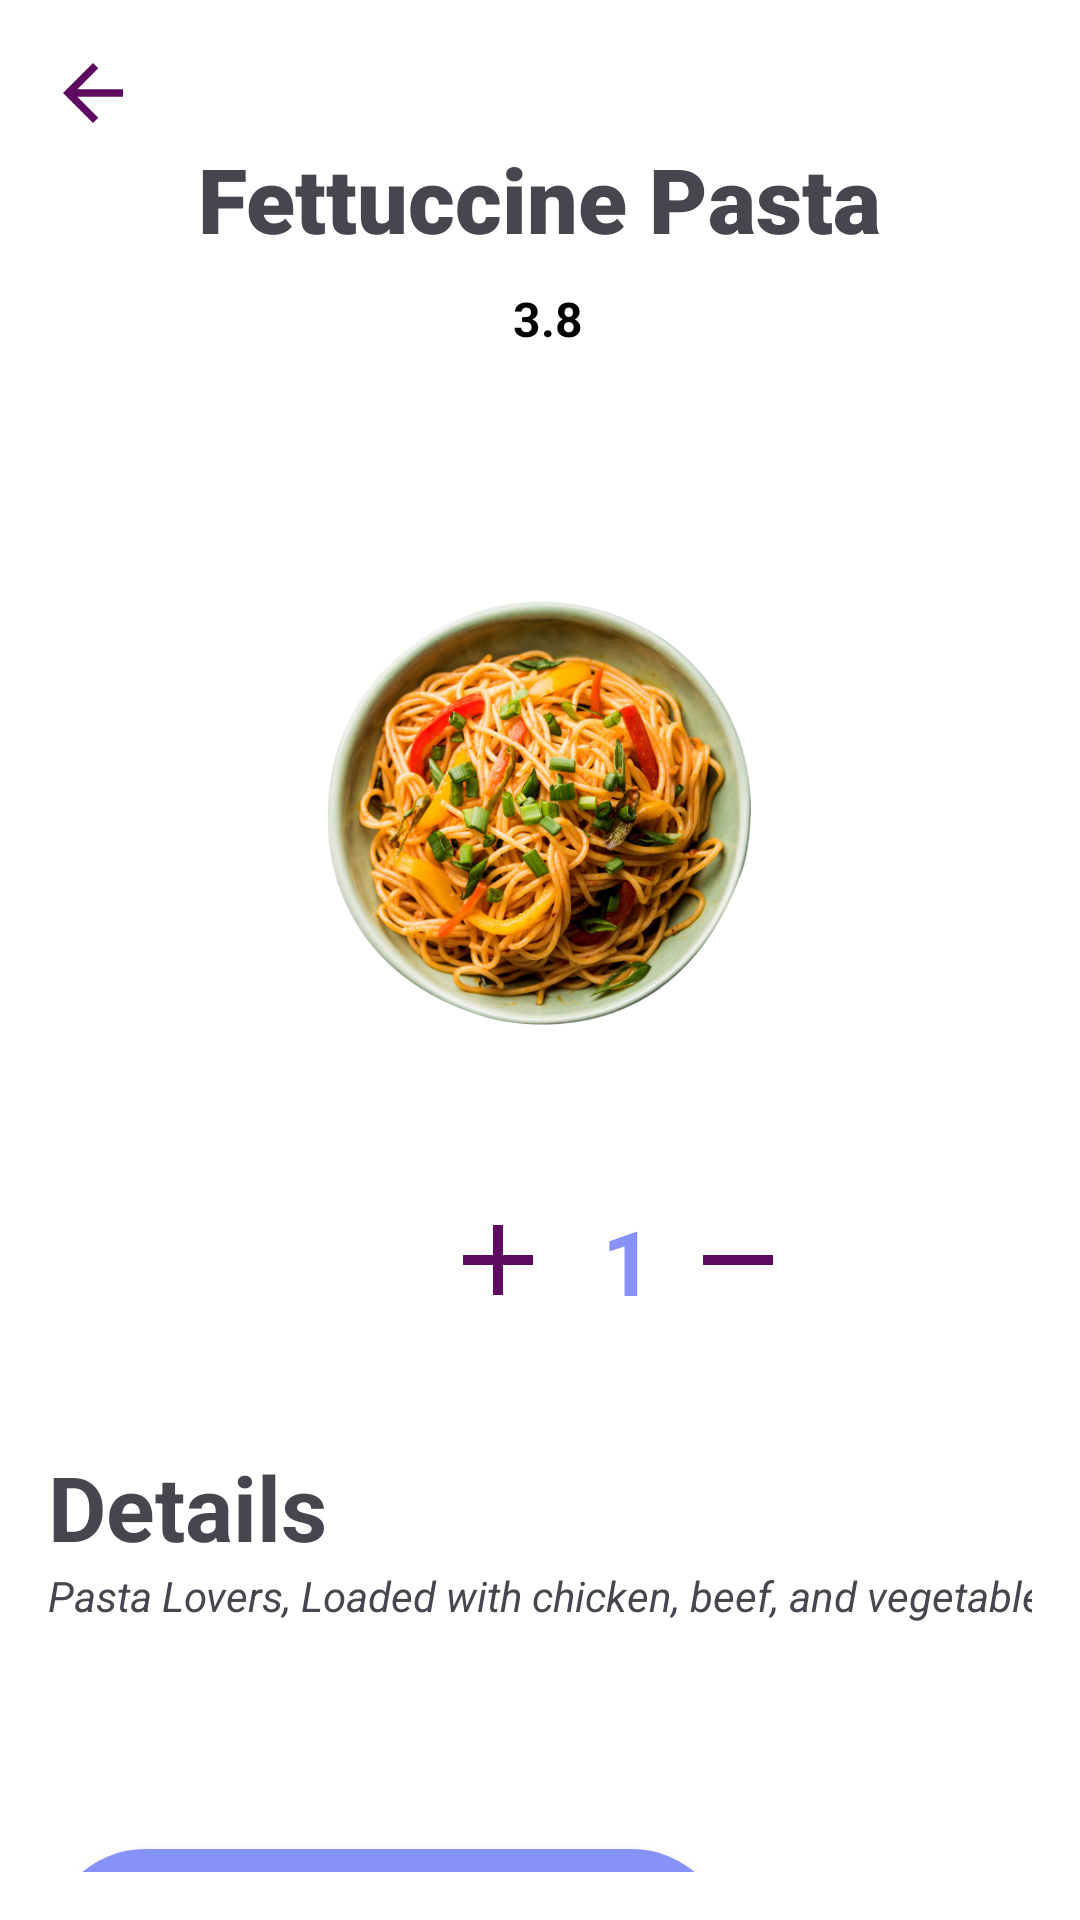

Android layout source for this screen:
<!-- AndroidManifest.xml: application theme Theme.HomeMadeFood -->
<!-- res/layout/activity_main_anunjin.xml -->
<LinearLayout xmlns:android="http://schemas.android.com/apk/res/android"
    android:layout_width="match_parent"
    android:layout_height="match_parent"
    android:orientation="vertical"
    android:padding="16dp"
    android:background="#FFFFFF">


    <TextView
        android:id="@+id/arrow"
        android:layout_width="30dp"
        android:layout_height="30dp"
        android:background="@drawable/baseline_arrow_back_24"
        android:text="" />

    <TextView
        android:id="@+id/foodName"
        android:layout_width="wrap_content"
        android:layout_height="wrap_content"
        android:layout_gravity="center_horizontal"
        android:layout_marginBottom="9dp"
        android:fontFamily="sans-serif-black"
        android:text="Fettuccine Pasta"
        android:textSize="30sp" />

    <LinearLayout
        android:layout_width="wrap_content"
        android:layout_height="wrap_content"
        android:gravity="center_vertical"
        android:orientation="horizontal"
        android:layout_marginLeft="155dp">

        <ImageView
            android:layout_width="wrap_content"
            android:layout_height="wrap_content"
            android:src="@drawable/ic_star" />



        <TextView
            android:id="@+id/ratingTextView"
            android:layout_width="wrap_content"
            android:layout_height="wrap_content"
            android:text="3.8"
            android:textColor="@color/black"
            android:textSize="16sp"
            android:textStyle="bold" />


</LinearLayout>
        <ImageView
        android:id="@+id/photo_1"
        android:layout_width="253dp"
        android:layout_height="248dp"
        android:layout_gravity="center_horizontal"
        android:layout_marginTop="30dp"
        android:scaleType="centerCrop"
        android:src="@drawable/photo_1"
        android:layout_marginBottom="5dp"/>

    <LinearLayout
        android:layout_width="137dp"
        android:layout_height="62dp"
        android:layout_marginLeft="120dp"
        android:orientation="horizontal">

        <ImageView
            android:id="@+id/add"
            android:layout_marginTop="0dp"
            android:layout_width="40dp"
            android:layout_height="40dp"
            android:layout_marginLeft="10dp"
            android:background="@drawable/baseline_add_24"
            android:text="" />

        <TextView
            android:id="@+id/Edit_Add"
            android:layout_width="40dp"
            android:layout_height="40dp"
            android:text="  1"
            android:textColor="@color/lavender"
            android:textSize="30dp"
            android:textStyle="bold" />

        <ImageView
            android:id="@+id/remove"
            android:layout_width="40dp"
            android:layout_height="40dp"
            android:background="@drawable/baseline_remove_24" />

    </LinearLayout>

    <TextView
        android:id="@+id/Details_textview"
        android:layout_width="match_parent"
        android:layout_height="wrap_content"
        android:text="Details"
        android:textStyle="bold"
        android:layout_marginTop="20dp"
        android:textSize="30dp"/>

    <TextView
        android:id="@+id/textView4"
        android:layout_width="379dp"
        android:layout_height="78dp"
        android:text="Pasta Lovers, Loaded with chicken, beef, and vegetables."
        android:textStyle="italic" />

    <LinearLayout
        android:layout_width="match_parent"
        android:layout_height="wrap_content"
        android:orientation="horizontal">


    <Button
        android:id="@+id/addToCartButton"
        android:layout_width="227dp"
        android:layout_height="65dp"
        android:layout_marginTop="16dp"
        android:background="@drawable/rounded_button"
        android:text="Add to Cart"
        android:textSize="25dp"
        android:textStyle="bold" />

        <TextView
            android:id="@+id/textView"
            android:layout_width="97dp"
            android:layout_height="42dp"
            android:text="$14.6"
            android:textColor="@color/lavender"
            android:layout_marginLeft="25dp"
            android:layout_marginTop="16dp"
            android:textSize="35dp"
            android:textStyle="bold" />


    </LinearLayout>


</LinearLayout>
<!-- resources referenced by this layout -->
<resources>
  <color name="black">#FF000000</color>
  <color name="lavender">#8692f7</color>
  <!-- drawable baseline_add_24 (drawable) -->
  <vector android:height="24dp" android:tint="#5D0A60"
      android:viewportHeight="24" android:viewportWidth="24"
      android:width="24dp" xmlns:android="http://schemas.android.com/apk/res/android">
      <path android:fillColor="@android:color/white" android:pathData="M19,13h-6v6h-2v-6H5v-2h6V5h2v6h6v2z"/>
  </vector>
  <!-- drawable baseline_arrow_back_24 (drawable) -->
  <vector android:autoMirrored="true" android:height="24dp"
      android:tint="#5D0A60" android:viewportHeight="24"
      android:viewportWidth="24" android:width="24dp" xmlns:android="http://schemas.android.com/apk/res/android">
      <path android:fillColor="@android:color/white" android:pathData="M20,11H7.83l5.59,-5.59L12,4l-8,8 8,8 1.41,-1.41L7.83,13H20v-2z"/>
  </vector>
  <!-- drawable baseline_remove_24 (drawable) -->
  <vector android:height="24dp" android:tint="#5D0A60"
      android:viewportHeight="24" android:viewportWidth="24"
      android:width="24dp" xmlns:android="http://schemas.android.com/apk/res/android">
      <path android:fillColor="@android:color/white" android:pathData="M19,13H5v-2h14v2z"/>
  </vector>
  <!-- drawable photo_1: png bitmap (drawable, 601184 bytes) -->
  <!-- drawable rounded_button (drawable) -->
  <?xml version="1.0" encoding="utf-8"?>
  <shape xmlns:android="http://schemas.android.com/apk/res/android"
      android:shape="rectangle">
      <corners android:radius="50dp" /> 
      <solid android:color="@color/lavender" /> 
  </shape>
  <style name="Theme.HomeMadeFood" parent="Base.Theme.HomeMadeFood" />
  <style name="Base.Theme.HomeMadeFood" parent="Theme.Material3.DayNight.NoActionBar">
          
           <item name="colorPrimary">@color/black</item>
      </style>
</resources>
